Run: headless pygame with SDL's dummy video driver; simulated clock (each Clock.tick advances the game by its frame time, no real sleeping); random seed 0; keys injected as events and as key.get_pressed() state; no mouse input.
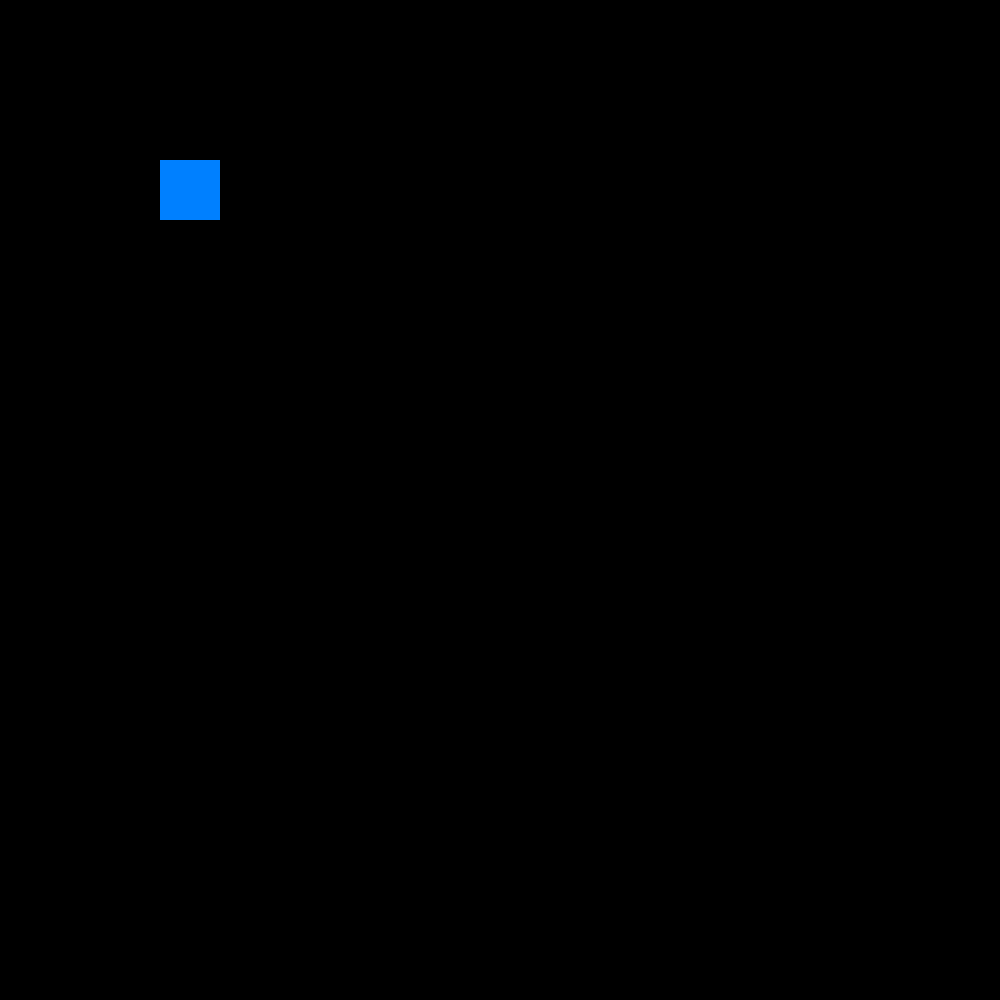
Frame 1 of 4 · flips 1–60 · no input
Frame 2 of 4 · flips 61–180 · tapped SPACE, RETURN · held RIGHT (→), D · screen unchanged from frame 1, image omitted
Frame 3 of 4 · flips 181–300 · held DOWN (↓), S · screen unchanged from frame 2, image omitted
Frame 4 of 4 · flips 301–420 · held LEFT (←), A, UP (↑), W · screen unchanged from frame 3, image omitted

The pygame program that drew these frames:

import pygame
import sys

pygame.init()



CELL_SIZE = 60

class Snake:
    def __init__(self,x,y,width,height,color,RIGHT,LEFT,DOWN,UP):
        self.x = x
        self.y = y
        self.width = width
        self.height = height
        self.color = color
        self.RIGHT = RIGHT
        self.LEFT = LEFT
        self.DOWN = DOWN
        self.UP = UP

    def Draw(self):
        pygame.draw.rect(screen, self.color, pygame.Rect(self.x, self.y, self.width, self.height))



SCREEN_WIDTH = 1000
SCREEN_HEIGHT = 1000
screen = pygame.display.set_mode((SCREEN_WIDTH, SCREEN_HEIGHT))

# Define some colors
BLUE = (0, 128, 255)

snake = Snake(x=160,y=160,width=CELL_SIZE,height=CELL_SIZE,color=BLUE,RIGHT=79,LEFT=80,DOWN=81,UP=82)


def screen_update():
    pygame.display.flip()
    pygame.time.Clock().tick(2)

def screen_draw():
    snake.Draw()

# Цикл игры
def game_loop():
    while True:     
        for event in pygame.event.get():
            if event.type == pygame.QUIT:
                pygame.quit()
                sys.exit()
            elif event.type == pygame.KEYDOWN:
                if event.scancode == snake.DOWN:
                    print(event.scancode)
                                   
        screen_draw()
        screen_update()
game_loop()
